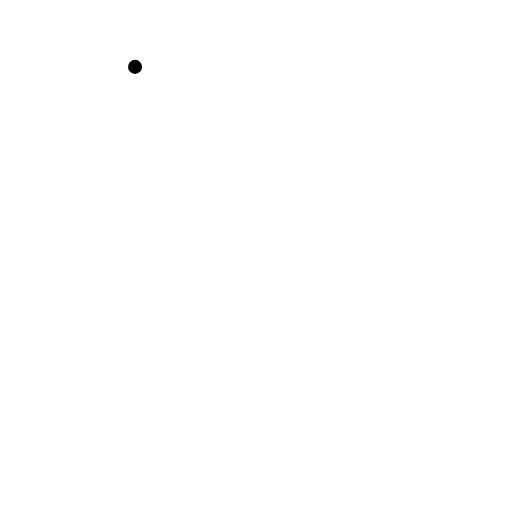
t = 0.00 s
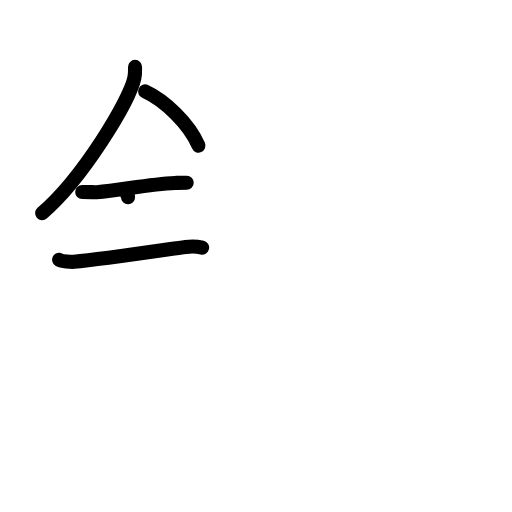
t = 4.13 s
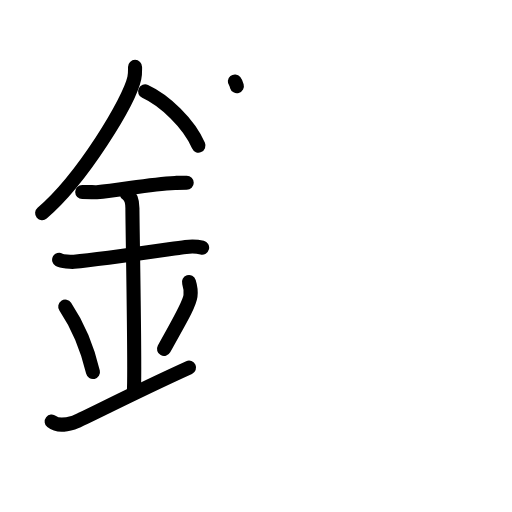
t = 8.38 s
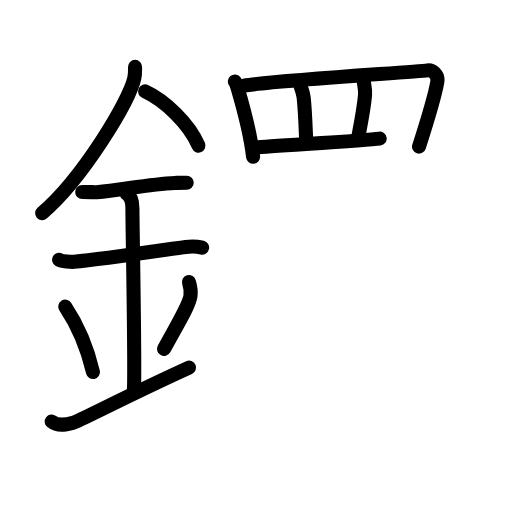
t = 12.75 s
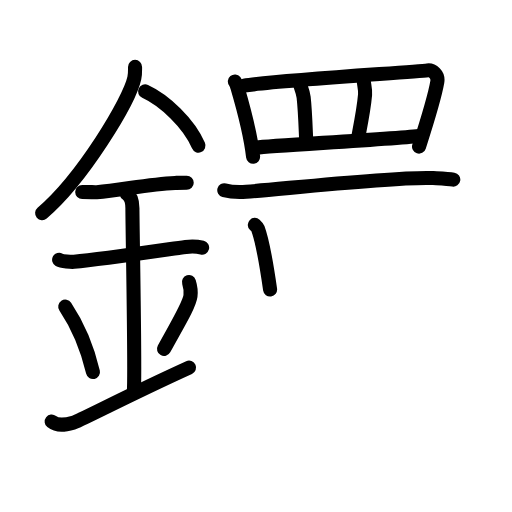
t = 14.88 s
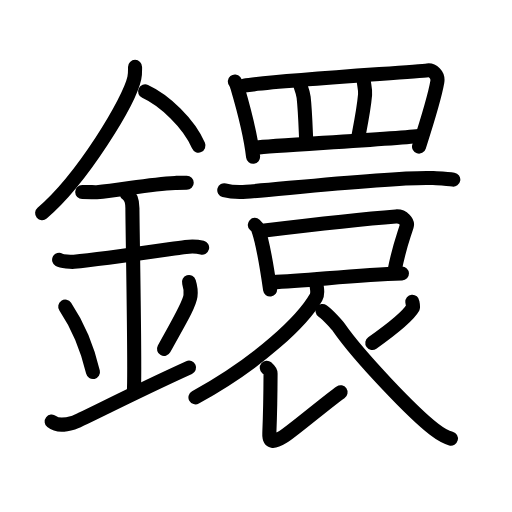
t = 21.00 s

The animated SVG that drew these frames (rendered in a browser with its animation timeline set to each time). Animation: 65 SMIL elements (animate=65); one cycle of 21.00 s.

<?xml version="1.0" encoding="UTF-8"?>
<!--
AniKanjiVG is licensed by CC-BY-SA Paul C. Sommerhoff (https://bitbucket.org/sommerhoff/anikanjivg).
AniKanjiVG uses KanjiVG which is licensed by CC-BY-SA Ulrich Apel (http://kanjivg.tagaini.net).
See also http://creativecommons.org/licenses/by-sa/3.0/
-->
<svg xmlns:kvg='http://kanjivg.tagaini.net' xmlns='http://www.w3.org/2000/svg' width='109' height='109' viewBox='0 0 109 109' style='fill:none;stroke:#000000;stroke-width:3;stroke-linecap:round;stroke-linejoin:round;' id="kvg:kanji_09436"><g id="kvg:09436" kvg:element="鐶"><g id="kvg:09436-g1" kvg:element="金" kvg:position="left" kvg:radical="general"><path id="kvg:09436-s1" kvg:type="㇒" d="M28.75,14.24c0,0.79,0.05,1.42-0.15,2.37c-1.05,4.94-11.06,21.44-19.63,28.76"><animate attributeName="d" begin="0.0s" dur="0.5s" from="M28.75,14.24C28.75,14.24,28.75,14.24,28.75,14.24" to="M28.75,14.24c0,0.79,0.05,1.42-0.15,2.37" />
<animate attributeName="d" begin="0.5s" dur="0.5s" from="M28.75,14.24c0,0.79,0.05,1.42-0.15,2.37c0,0,0,0,0,0,0" to="M28.75,14.24c0,0.79,0.05,1.42-0.15,2.37c-1.05,4.94-11.06,21.44-19.63,28.76" />
</path>
<path id="kvg:09436-s2" kvg:type="㇔/㇏" d="M30.89,19.46C35,21.33,40.25,26.3,42.25,31"><animate attributeName="d" begin="1.0s" dur="1.0s" from="M30.89,19.46C30.89,19.46,30.89,19.46,30.89,19.46" to="M30.89,19.46C35,21.33,40.25,26.3,42.25,31" />
<animate attributeName="d" begin="0s" dur="1.0s" from="M-100,-100" to="M-100,-100" />
</path>
<path id="kvg:09436-s3" kvg:type="㇐" d="M17.5,40.86c1.73,0,2.52,0.1,3.08,0.06c5.01-0.35,10.79-1.72,16.69-1.97c0.85-0.04,1.04-0.06,2.48-0.06"><animate attributeName="d" begin="2.0s" dur="0.3333333333333333s" from="M17.5,40.86C17.5,40.86,17.5,40.86,17.5,40.86" to="M17.5,40.86c1.73,0,2.52,0.1,3.08,0.06" />
<animate attributeName="d" begin="2.3333333333333335s" dur="0.3333333333333333s" from="M17.5,40.86c1.73,0,2.52,0.1,3.08,0.06c0,0,0,0,0,0,0" to="M17.5,40.86c1.73,0,2.52,0.1,3.08,0.06c5.01-0.35,10.79-1.72,16.69-1.97" />
<animate attributeName="d" begin="2.6666666666666665s" dur="0.3333333333333333s" from="M17.5,40.86c1.73,0,2.52,0.1,3.08,0.06c5.01-0.35,10.79-1.72,16.69-1.97c0,0,0,0,0,0,0" to="M17.5,40.86c1.73,0,2.52,0.1,3.08,0.06c5.01-0.35,10.79-1.72,16.69-1.97c0.85-0.04,1.04-0.06,2.48-0.06" />
<animate attributeName="d" begin="0s" dur="2.0s" from="M-100,-100" to="M-100,-100" />
</path>
<path id="kvg:09436-s4" kvg:type="㇐" d="M12.59,55.31c0.59,0.33,2.56,0.48,3.17,0.43c5.49-0.49,17.24-2.24,23.78-3.17c0.74-0.1,2.38-0.13,3.49,0.15"><animate attributeName="d" begin="3.0s" dur="0.3333333333333333s" from="M12.59,55.31C12.59,55.31,12.59,55.31,12.59,55.31" to="M12.59,55.31c0.59,0.33,2.56,0.48,3.17,0.43" />
<animate attributeName="d" begin="3.3333333333333335s" dur="0.3333333333333333s" from="M12.59,55.31c0.59,0.33,2.56,0.48,3.17,0.43c0,0,0,0,0,0,0" to="M12.59,55.31c0.59,0.33,2.56,0.48,3.17,0.43c5.49-0.49,17.24-2.24,23.78-3.17" />
<animate attributeName="d" begin="3.6666666666666665s" dur="0.3333333333333333s" from="M12.59,55.31c0.59,0.33,2.56,0.48,3.17,0.43c5.49-0.49,17.24-2.24,23.78-3.17c0,0,0,0,0,0,0" to="M12.59,55.31c0.59,0.33,2.56,0.48,3.17,0.43c5.49-0.49,17.24-2.24,23.78-3.17c0.74-0.1,2.38-0.13,3.49,0.15" />
<animate attributeName="d" begin="0s" dur="3.0s" from="M-100,-100" to="M-100,-100" />
</path>
<path id="kvg:09436-s5" kvg:type="㇑a" d="M26.95,41.19c1.24,0.78,1.24,2.52,1.24,3.14c0,4.35,0.62,34.63,0.31,38.98"><animate attributeName="d" begin="4.0s" dur="0.5s" from="M26.95,41.19C26.95,41.19,26.95,41.19,26.95,41.19" to="M26.95,41.19c1.24,0.78,1.24,2.52,1.24,3.14" />
<animate attributeName="d" begin="4.5s" dur="0.5s" from="M26.95,41.19c1.24,0.78,1.24,2.52,1.24,3.14c0,0,0,0,0,0,0" to="M26.95,41.19c1.24,0.78,1.24,2.52,1.24,3.14c0,4.35,0.62,34.63,0.31,38.98" />
<animate attributeName="d" begin="0s" dur="4.0s" from="M-100,-100" to="M-100,-100" />
</path>
<path id="kvg:09436-s6" kvg:type="㇔" d="M13.89,65.26c3.49,5.23,5.19,10.89,5.9,13.94"><animate attributeName="d" begin="5.0s" dur="1.0s" from="M13.89,65.26C13.89,65.26,13.89,65.26,13.89,65.26" to="M13.89,65.26c3.49,5.23,5.19,10.89,5.9,13.94" />
<animate attributeName="d" begin="0s" dur="5.0s" from="M-100,-100" to="M-100,-100" />
</path>
<path id="kvg:09436-s7" kvg:type="㇒" d="M40.23,60.05c0.28,0.9,0.42,2.21,0.32,2.97c-0.28,1.95-2.49,5.52-5.63,11.26"><animate attributeName="d" begin="6.0s" dur="0.5s" from="M40.23,60.05C40.23,60.05,40.23,60.05,40.23,60.05" to="M40.23,60.05c0.28,0.9,0.42,2.21,0.32,2.97" />
<animate attributeName="d" begin="6.5s" dur="0.5s" from="M40.23,60.05c0.28,0.9,0.42,2.21,0.32,2.97c0,0,0,0,0,0,0" to="M40.23,60.05c0.28,0.9,0.42,2.21,0.32,2.97c-0.28,1.95-2.49,5.52-5.63,11.26" />
<animate attributeName="d" begin="0s" dur="6.0s" from="M-100,-100" to="M-100,-100" />
</path>
<path id="kvg:09436-s8" kvg:type="㇀/㇐" d="M11,89.75c1.27,1,2.8,0.75,4.58,0.25c1.32-0.37,11.45-5.75,24.67-11.75"><animate attributeName="d" begin="7.0s" dur="0.5s" from="M11,89.75C11,89.75,11,89.75,11,89.75" to="M11,89.75c1.27,1,2.8,0.75,4.58,0.25" />
<animate attributeName="d" begin="7.5s" dur="0.5s" from="M11,89.75c1.27,1,2.8,0.75,4.58,0.25c0,0,0,0,0,0,0" to="M11,89.75c1.27,1,2.8,0.75,4.58,0.25c1.32-0.37,11.45-5.75,24.67-11.75" />
<animate attributeName="d" begin="0s" dur="7.0s" from="M-100,-100" to="M-100,-100" />
</path>
</g>
<g id="kvg:09436-g2" kvg:position="right"><g id="kvg:09436-g3" kvg:element="罒" kvg:variant="true" kvg:original="网"><path id="kvg:09436-s9" kvg:type="㇑" d="M50,17.35c0.23,0.28,0.47,0.99,0.57,1.33c0.8,2.73,2.76,9.79,3.31,14.7"><animate attributeName="d" begin="8.0s" dur="0.5s" from="M50,17.35C50,17.35,50,17.35,50,17.35" to="M50,17.35c0.23,0.28,0.47,0.99,0.57,1.33" />
<animate attributeName="d" begin="8.5s" dur="0.5s" from="M50,17.35c0.23,0.28,0.47,0.99,0.57,1.33c0,0,0,0,0,0,0" to="M50,17.35c0.23,0.28,0.47,0.99,0.57,1.33c0.8,2.73,2.76,9.79,3.31,14.7" />
<animate attributeName="d" begin="0s" dur="8.0s" from="M-100,-100" to="M-100,-100" />
</path>
<path id="kvg:09436-s10" kvg:type="㇕a" d="M51.94,18.23c6.81-1.1,36.38-2.89,39.09-3.25c0.99-0.13,2.33,0.92,2.07,2.46c-0.55,3.2-2.42,9.2-3.89,13.77"><animate attributeName="d" begin="9.0s" dur="0.3333333333333333s" from="M51.94,18.23C51.94,18.23,51.94,18.23,51.94,18.23" to="M51.94,18.23c6.81-1.1,36.38-2.89,39.09-3.25" />
<animate attributeName="d" begin="9.333333333333334s" dur="0.3333333333333333s" from="M51.94,18.23c6.81-1.1,36.38-2.89,39.09-3.25c0,0,0,0,0,0,0" to="M51.94,18.23c6.81-1.1,36.38-2.89,39.09-3.25c0.99-0.13,2.33,0.92,2.07,2.46" />
<animate attributeName="d" begin="9.666666666666666s" dur="0.3333333333333333s" from="M51.94,18.23c6.81-1.1,36.38-2.89,39.09-3.25c0.99-0.13,2.33,0.92,2.07,2.46c0,0,0,0,0,0,0" to="M51.94,18.23c6.81-1.1,36.38-2.89,39.09-3.25c0.99-0.13,2.33,0.92,2.07,2.46c-0.55,3.2-2.42,9.2-3.89,13.77" />
<animate attributeName="d" begin="0s" dur="9.0s" from="M-100,-100" to="M-100,-100" />
</path>
<path id="kvg:09436-s11" kvg:type="㇑a" d="M63.82,17.71c0.04,0.53,0.67,1.64,0.82,3.01c0.38,3.37,0.47,8.27,0.58,9.73"><animate attributeName="d" begin="10.0s" dur="0.5s" from="M63.82,17.71C63.82,17.71,63.82,17.71,63.82,17.71" to="M63.82,17.71c0.04,0.53,0.67,1.64,0.82,3.01" />
<animate attributeName="d" begin="10.5s" dur="0.5s" from="M63.82,17.71c0.04,0.53,0.67,1.64,0.82,3.01c0,0,0,0,0,0,0" to="M63.82,17.71c0.04,0.53,0.67,1.64,0.82,3.01c0.38,3.37,0.47,8.27,0.58,9.73" />
<animate attributeName="d" begin="0s" dur="10.0s" from="M-100,-100" to="M-100,-100" />
</path>
<path id="kvg:09436-s12" kvg:type="㇑a" d="M77.45,17.07c-0.04,0.77,0.38,1.87,0.27,3.09c-0.3,3.49-1.29,8.07-1.52,9.41"><animate attributeName="d" begin="11.0s" dur="0.5s" from="M77.45,17.07C77.45,17.07,77.45,17.07,77.45,17.07" to="M77.45,17.07c-0.04,0.77,0.38,1.87,0.27,3.09" />
<animate attributeName="d" begin="11.5s" dur="0.5s" from="M77.45,17.07c-0.04,0.77,0.38,1.87,0.27,3.09c0,0,0,0,0,0,0" to="M77.45,17.07c-0.04,0.77,0.38,1.87,0.27,3.09c-0.3,3.49-1.29,8.07-1.52,9.41" />
<animate attributeName="d" begin="0s" dur="11.0s" from="M-100,-100" to="M-100,-100" />
</path>
<path id="kvg:09436-s13" kvg:type="㇐a" d="M54.61,31.41c3.18-0.41,30.59-1.91,34.96-2.53"><animate attributeName="d" begin="12.0s" dur="1.0s" from="M54.61,31.41C54.61,31.41,54.61,31.41,54.61,31.41" to="M54.61,31.41c3.18-0.41,30.59-1.91,34.96-2.53" />
<animate attributeName="d" begin="0s" dur="12.0s" from="M-100,-100" to="M-100,-100" />
</path>
</g>
<path id="kvg:09436-s14" kvg:type="㇐" d="M47.75,40.49c1.22,0.34,3.46,0.43,4.68,0.34c7.78-0.59,32.26-3.32,39.8-2.92c2.03,0.11,3.26,0.16,4.27,0.33"><animate attributeName="d" begin="13.0s" dur="0.3333333333333333s" from="M47.75,40.49C47.75,40.49,47.75,40.49,47.75,40.49" to="M47.75,40.49c1.22,0.34,3.46,0.43,4.68,0.34" />
<animate attributeName="d" begin="13.333333333333334s" dur="0.3333333333333333s" from="M47.75,40.49c1.22,0.34,3.46,0.43,4.68,0.34c0,0,0,0,0,0,0" to="M47.75,40.49c1.22,0.34,3.46,0.43,4.68,0.34c7.78-0.59,32.26-3.32,39.8-2.92" />
<animate attributeName="d" begin="13.666666666666666s" dur="0.3333333333333333s" from="M47.75,40.49c1.22,0.34,3.46,0.43,4.68,0.34c7.78-0.59,32.26-3.32,39.8-2.92c0,0,0,0,0,0,0" to="M47.75,40.49c1.22,0.34,3.46,0.43,4.68,0.34c7.78-0.59,32.26-3.32,39.8-2.92c2.03,0.11,3.26,0.16,4.27,0.33" />
<animate attributeName="d" begin="0s" dur="13.0s" from="M-100,-100" to="M-100,-100" />
</path>
<g id="kvg:09436-g4" kvg:element="口"><path id="kvg:09436-s15" kvg:type="㇑" d="M54.25,47.88c0.26,0.24,0.53,0.45,0.64,0.75c0.9,2.42,1.99,8.65,2.61,13"><animate attributeName="d" begin="14.0s" dur="0.5s" from="M54.25,47.88C54.25,47.88,54.25,47.88,54.25,47.88" to="M54.25,47.88c0.26,0.24,0.53,0.45,0.64,0.75" />
<animate attributeName="d" begin="14.5s" dur="0.5s" from="M54.25,47.88c0.26,0.24,0.53,0.45,0.64,0.75c0,0,0,0,0,0,0" to="M54.25,47.88c0.26,0.24,0.53,0.45,0.64,0.75c0.9,2.42,1.99,8.65,2.61,13" />
<animate attributeName="d" begin="0s" dur="14.0s" from="M-100,-100" to="M-100,-100" />
</path>
<path id="kvg:09436-s16" kvg:type="㇕b" d="M55.87,49.11c8.49-1.02,24.02-2.69,28.4-3.03c1.6-0.12,2.56,1.26,2.33,2c-0.95,3.05-1.6,4.43-2.64,9.72"><animate attributeName="d" begin="15.0s" dur="0.3333333333333333s" from="M55.87,49.11C55.87,49.11,55.87,49.11,55.87,49.11" to="M55.87,49.11c8.49-1.02,24.02-2.69,28.4-3.03" />
<animate attributeName="d" begin="15.333333333333334s" dur="0.3333333333333333s" from="M55.87,49.11c8.49-1.02,24.02-2.69,28.4-3.03c0,0,0,0,0,0,0" to="M55.87,49.11c8.49-1.02,24.02-2.69,28.4-3.03c1.6-0.12,2.56,1.26,2.33,2" />
<animate attributeName="d" begin="15.666666666666666s" dur="0.3333333333333333s" from="M55.87,49.11c8.49-1.02,24.02-2.69,28.4-3.03c1.6-0.12,2.56,1.26,2.33,2c0,0,0,0,0,0,0" to="M55.87,49.11c8.49-1.02,24.02-2.69,28.4-3.03c1.6-0.12,2.56,1.26,2.33,2c-0.95,3.05-1.6,4.43-2.64,9.72" />
<animate attributeName="d" begin="0s" dur="15.0s" from="M-100,-100" to="M-100,-100" />
</path>
<path id="kvg:09436-s17" kvg:type="㇐b" d="M57.88,60.08c8.12-0.33,17.88-1.58,27.69-1.85"><animate attributeName="d" begin="16.0s" dur="1.0s" from="M57.88,60.08C57.88,60.08,57.88,60.08,57.88,60.08" to="M57.88,60.08c8.12-0.33,17.88-1.58,27.69-1.85" />
<animate attributeName="d" begin="0s" dur="16.0s" from="M-100,-100" to="M-100,-100" />
</path>
</g>
<path id="kvg:09436-s18" kvg:type="㇒" d="M67.43,61.03c0.07,0.55,0.29,1.48-0.14,2.23c-2.77,4.84-11.79,13.68-25.68,21.33"><animate attributeName="d" begin="17.0s" dur="0.5s" from="M67.43,61.03C67.43,61.03,67.43,61.03,67.43,61.03" to="M67.43,61.03c0.07,0.55,0.29,1.48-0.14,2.23" />
<animate attributeName="d" begin="17.5s" dur="0.5s" from="M67.43,61.03c0.07,0.55,0.29,1.48-0.14,2.23c0,0,0,0,0,0,0" to="M67.43,61.03c0.07,0.55,0.29,1.48-0.14,2.23c-2.77,4.84-11.79,13.68-25.68,21.33" />
<animate attributeName="d" begin="0s" dur="17.0s" from="M-100,-100" to="M-100,-100" />
</path>
<path id="kvg:09436-s19" kvg:type="㇕/㇑" d="M56.79,78.29c0.39,0.33,0.81,0.64,0.81,1.21c-0.03,7.13-0.06,7.84-0.26,12.7c-0.09,2.06,0.91,2.06,2.91,0.81s10-8,12.25-9.5"><animate attributeName="d" begin="18.0s" dur="0.3333333333333333s" from="M56.79,78.29C56.79,78.29,56.79,78.29,56.79,78.29" to="M56.79,78.29c0.39,0.33,0.81,0.64,0.81,1.21" />
<animate attributeName="d" begin="18.333333333333332s" dur="0.3333333333333333s" from="M56.79,78.29c0.39,0.33,0.81,0.64,0.81,1.21c0,0,0,0,0,0,0" to="M56.79,78.29c0.39,0.33,0.81,0.64,0.81,1.21c-0.03,7.13-0.06,7.84-0.26,12.7" />
<animate attributeName="d" begin="18.666666666666668s" dur="0.3333333333333333s" from="M56.79,78.29c0.39,0.33,0.81,0.64,0.81,1.21c-0.03,7.13-0.06,7.84-0.26,12.7c0,0,0,0,0,0,0" to="M56.79,78.29c0.39,0.33,0.81,0.64,0.81,1.21c-0.03,7.13-0.06,7.84-0.26,12.7c-0.09,2.06,0.91,2.06,2.91,0.81s10-8,12.25-9.5" />
<animate attributeName="d" begin="0s" dur="18.0s" from="M-100,-100" to="M-100,-100" />
</path>
<path id="kvg:09436-s20" kvg:type="㇒" d="M87.78,64.23c0.02,0.21,0.26,1,0.12,1.27c-0.94,1.7-3.87,4.14-8.64,7.53"><animate attributeName="d" begin="19.0s" dur="0.5s" from="M87.78,64.23C87.78,64.23,87.78,64.23,87.78,64.23" to="M87.78,64.23c0.02,0.21,0.26,1,0.12,1.27" />
<animate attributeName="d" begin="19.5s" dur="0.5s" from="M87.78,64.23c0.02,0.21,0.26,1,0.12,1.27c0,0,0,0,0,0,0" to="M87.78,64.23c0.02,0.21,0.26,1,0.12,1.27c-0.94,1.7-3.87,4.14-8.64,7.53" />
<animate attributeName="d" begin="0s" dur="19.0s" from="M-100,-100" to="M-100,-100" />
</path>
<path id="kvg:09436-s21" kvg:type="㇏" d="M68.67,66.21c1.21,0.83,3.2,3.13,3.47,3.52C76.5,76,88,88,92.41,91.38c1.36,1.04,2.33,1.66,3.59,1.99"><animate attributeName="d" begin="20.0s" dur="0.3333333333333333s" from="M68.67,66.21C68.67,66.21,68.67,66.21,68.67,66.21" to="M68.67,66.21c1.21,0.83,3.2,3.13,3.47,3.52" />
<animate attributeName="d" begin="20.333333333333332s" dur="0.3333333333333333s" from="M68.67,66.21c1.21,0.83,3.2,3.13,3.47,3.52c0,0,0,0,0,0,0" to="M68.67,66.21c1.21,0.83,3.2,3.13,3.47,3.52C76.5,76,88,88,92.41,91.38" />
<animate attributeName="d" begin="20.666666666666668s" dur="0.3333333333333333s" from="M68.67,66.21c1.21,0.83,3.2,3.13,3.47,3.52C76.5,76,88,88,92.41,91.38c0,0,0,0,0,0,0" to="M68.67,66.21c1.21,0.83,3.2,3.13,3.47,3.52C76.5,76,88,88,92.41,91.38c1.36,1.04,2.33,1.66,3.59,1.99" />
<animate attributeName="d" begin="0s" dur="20.0s" from="M-100,-100" to="M-100,-100" />
</path>
</g>
</g>
</svg>
